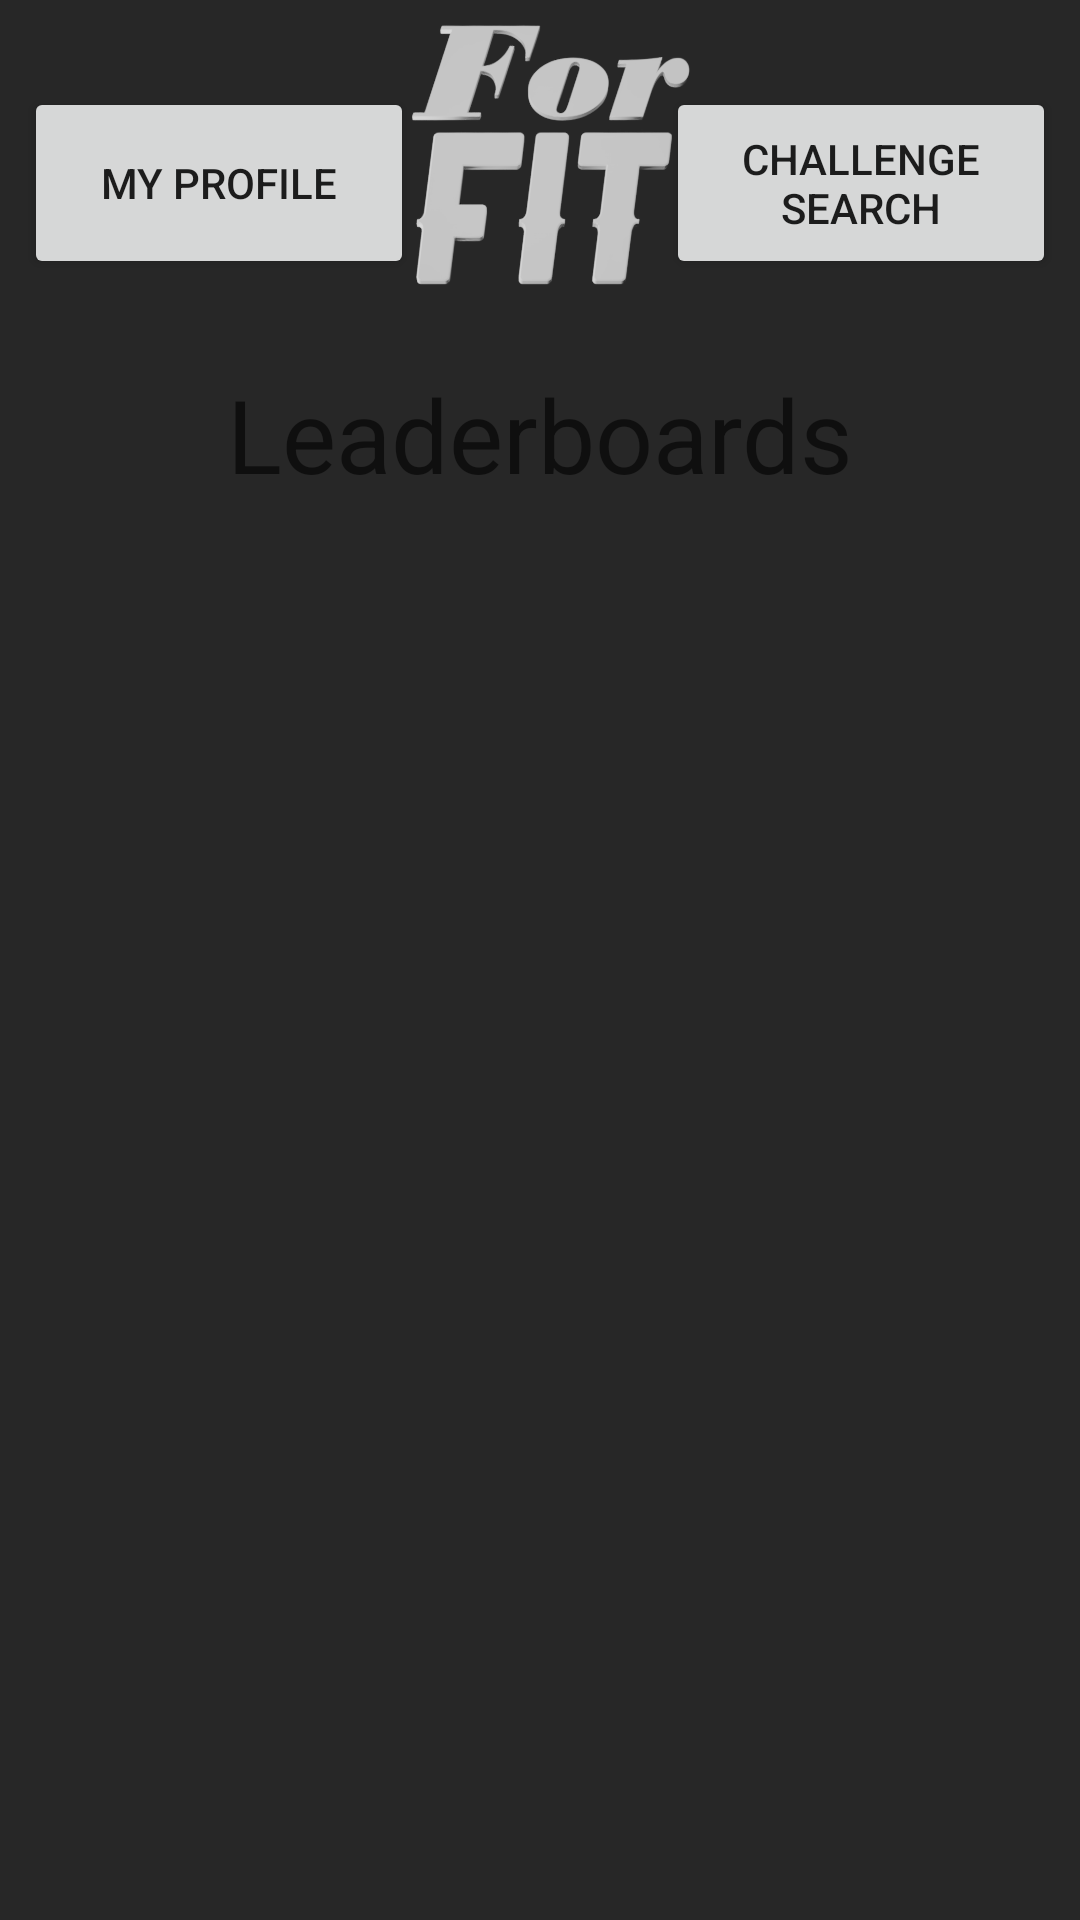

Here is an Android app screen rendered from its layout file. Give the layout XML and the strings, colors and styles it references.
<!-- AndroidManifest.xml: application theme Theme.AppCompat.Light.NoActionBar -->
<!-- res/layout/activity_challenge_leaderboard.xml -->
<?xml version="1.0" encoding="utf-8"?>
<android.support.constraint.ConstraintLayout xmlns:android="http://schemas.android.com/apk/res/android"
    xmlns:app="http://schemas.android.com/apk/res-auto"
    xmlns:tools="http://schemas.android.com/tools"
    android:layout_width="match_parent"
    android:layout_height="match_parent"
    tools:context=".ChallengeLeaderboard">

    <ScrollView
        android:layout_width="match_parent"
        android:layout_height="match_parent"
        android:background="@drawable/backgrounddark1"
        app:layout_constraintBottom_toBottomOf="parent"
        app:layout_constraintEnd_toEndOf="parent"
        app:layout_constraintStart_toStartOf="parent"
        app:layout_constraintTop_toTopOf="parent">

        <LinearLayout
            android:layout_width="match_parent"
            android:layout_height="wrap_content"
            android:orientation="vertical" >

            <android.support.constraint.ConstraintLayout
                android:layout_width="match_parent"
                android:layout_height="match_parent">

                <Button
                    android:id="@+id/buttonMyProfile"
                    android:layout_width="130dp"
                    android:layout_height="64dp"
                    android:layout_marginStart="8dp"
                    android:layout_marginTop="8dp"
                    android:layout_marginBottom="8dp"
                    android:onClick="buttonMyProfile"
                    android:text="@string/my_profile"
                    app:layout_constraintBottom_toTopOf="@+id/textView8"
                    app:layout_constraintStart_toStartOf="parent"
                    app:layout_constraintTop_toTopOf="parent" />

                <Button
                    android:id="@+id/buttonHome"
                    android:layout_width="101dp"
                    android:layout_height="106dp"
                    android:layout_marginStart="8dp"
                    android:layout_marginTop="8dp"
                    android:layout_marginEnd="8dp"
                    android:background="@android:color/transparent"
                    android:contentDescription="@string/transparent_button"
                    android:onClick="buttonHome"
                    android:visibility="visible"
                    app:layout_constraintEnd_toStartOf="@+id/buttonChallengeSearch"
                    app:layout_constraintStart_toEndOf="@+id/buttonMyProfile"
                    app:layout_constraintTop_toTopOf="parent" />

                <Button
                    android:id="@+id/buttonChallengeSearch"
                    android:layout_width="130dp"
                    android:layout_height="64dp"
                    android:layout_marginTop="8dp"
                    android:layout_marginEnd="8dp"
                    android:layout_marginBottom="8dp"
                    android:contentDescription="@string/friend_search"
                    android:onClick="buttonChallengeSearch"
                    android:text="@string/challenge_search"
                    app:layout_constraintBottom_toTopOf="@+id/textView8"
                    app:layout_constraintEnd_toEndOf="parent"
                    app:layout_constraintTop_toTopOf="parent" />

                <TextView
                    android:id="@+id/textView8"
                    android:layout_width="209dp"
                    android:layout_height="0dp"
                    android:layout_marginStart="8dp"
                    android:layout_marginTop="8dp"
                    android:layout_marginEnd="8dp"
                    android:text="@string/leaderboards"
                    android:textAppearance="@style/TextAppearance.AppCompat.Display1"
                    android:visibility="visible"
                    app:layout_constraintEnd_toEndOf="parent"
                    app:layout_constraintStart_toStartOf="parent"
                    app:layout_constraintTop_toBottomOf="@+id/buttonHome" />

            </android.support.constraint.ConstraintLayout>

            <ListView
                android:id="@+id/L_leaderboard"
                android:layout_width="match_parent"
                android:layout_height="match_parent" />
        </LinearLayout>
    </ScrollView>

</android.support.constraint.ConstraintLayout>
<!-- resources referenced by this layout -->
<resources>
  <!-- drawable backgrounddark1: png bitmap (drawable, 30924 bytes) -->
  <string name="challenge_search">Challenge Search</string>
  <string name="friend_search">Friend Search</string>
  <string name="leaderboards">Leaderboards</string>
  <string name="my_profile">My Profile</string>
  <string name="transparent_button">This button is transparent when rendered</string>
</resources>
